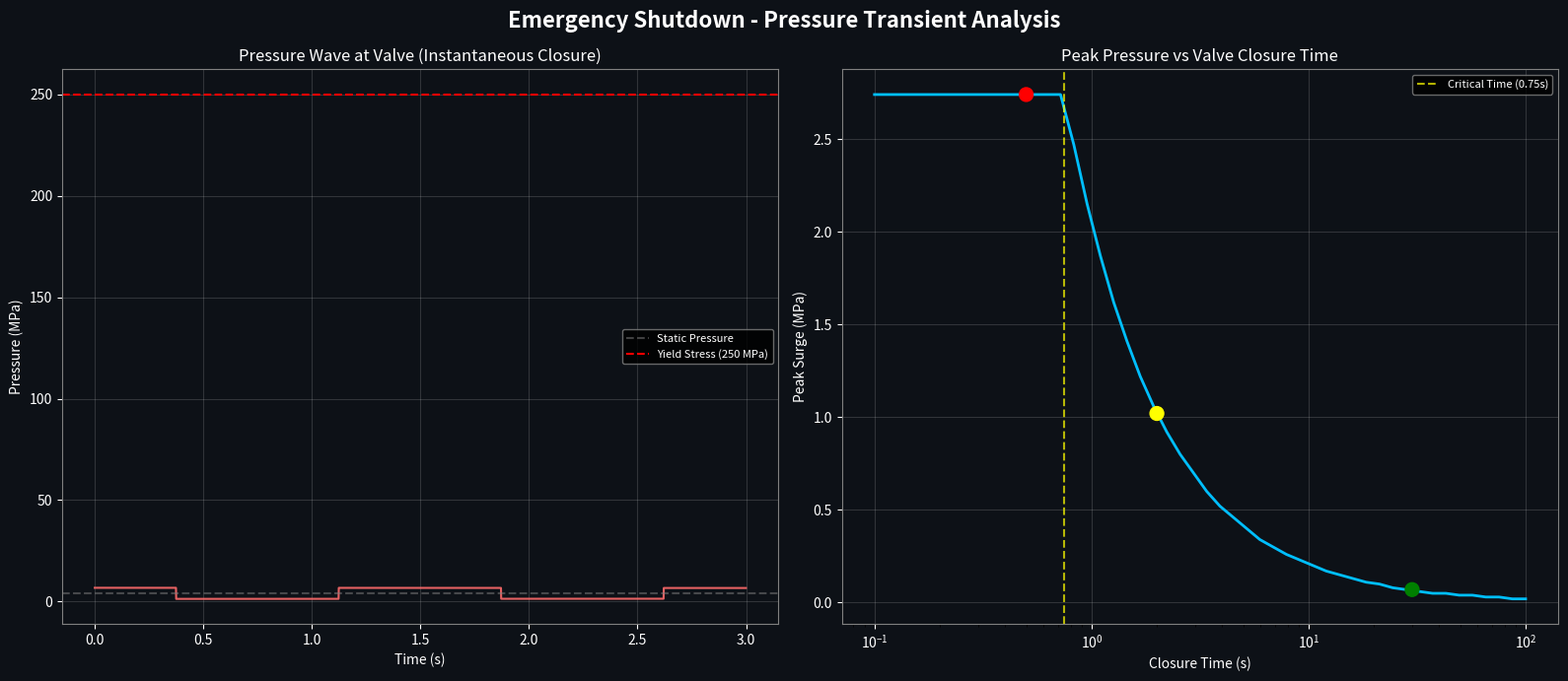

Reproduce this figure in Python.
"""
Simulation v18.0: Emergency Shutdown & Transient Analysis
==========================================================
Simulates what happens during rapid system shutdown:
thermal shock, pressure transients, and water hammer cascades.

Physics:
  - Valve closure transient (Joukowsky water hammer)
  - Thermal shock on pipe walls (Fourier heat conduction)
  - Pressure wave propagation and reflection
  - Emergency drain-down time and flooding risk

Author: Obada Dallo
"""

import numpy as np
import matplotlib
matplotlib.use('Agg')
import matplotlib.pyplot as plt
import os


# ══════════════════════════════════════════════════════════
#  SYSTEM PARAMETERS
# ══════════════════════════════════════════════════════════

class SystemConfig:
    PIPE_LENGTH = 400          # m (deep sea intake)
    PIPE_DIAMETER = 2.0        # m
    WALL_THICKNESS = 0.025     # m (steel pipe wall)
    SOUND_SPEED_WATER = 1480   # m/s
    SOUND_SPEED_STEEL = 5100   # m/s
    WATER_DENSITY = 1025       # kg/m^3
    WATER_BULK_MODULUS = 2.2e9 # Pa
    STEEL_YOUNGS = 200e9       # Pa
    PIPE_ROUGHNESS = 0.045e-3  # m
    INITIAL_VELOCITY = 2.5     # m/s (steady state)
    WATER_TEMP_HOT = 50        # deg C
    WATER_TEMP_COLD = 5        # deg C
    STEEL_THERMAL_DIFF = 1.2e-5  # m^2/s (thermal diffusivity)
    PIPE_YIELD_STRESS = 250e6  # Pa (carbon steel)
    GRAVITY = 9.81


# ══════════════════════════════════════════════════════════
#  WATER HAMMER ENGINE
# ══════════════════════════════════════════════════════════

class WaterHammerEngine:
    """Models pressure transients during valve closure."""

    @staticmethod
    def effective_wave_speed():
        """
        Wave speed in elastic pipe (Korteweg formula):
        a = sqrt(K/rho / (1 + (K*D)/(E*e)))
        """
        S = SystemConfig
        K = S.WATER_BULK_MODULUS
        rho = S.WATER_DENSITY
        D = S.PIPE_DIAMETER
        E = S.STEEL_YOUNGS
        e = S.WALL_THICKNESS

        a = np.sqrt((K / rho) / (1 + (K * D) / (E * e)))
        return a

    @staticmethod
    def joukowsky_surge(closure_time_s=0.5):
        """
        Joukowsky equation: delta_P = rho * a * delta_V
        For rapid closure (tc < 2L/a), full hammer develops.
        For slow closure, pressure is reduced proportionally.
        """
        S = SystemConfig
        a = WaterHammerEngine.effective_wave_speed()

        # Critical time (wave round trip)
        t_critical = 2 * S.PIPE_LENGTH / a

        if closure_time_s < t_critical:
            # Instantaneous closure (worst case)
            delta_P = S.WATER_DENSITY * a * S.INITIAL_VELOCITY
            scenario = "INSTANTANEOUS"
        else:
            # Slow closure (pressure reduced)
            delta_P = S.WATER_DENSITY * a * S.INITIAL_VELOCITY * (t_critical / closure_time_s)
            scenario = "GRADUAL"

        return {
            "wave_speed_m_s": round(a, 1),
            "critical_time_s": round(t_critical, 3),
            "closure_time_s": closure_time_s,
            "scenario": scenario,
            "delta_P_Pa": delta_P,
            "delta_P_MPa": round(delta_P / 1e6, 2),
            "delta_P_bar": round(delta_P / 1e5, 1),
        }

    @staticmethod
    def pressure_wave_timeline(duration_s=5.0, dt=0.001):
        """
        Simulate pressure wave propagation and reflection.
        Returns time series of pressure at the valve.
        """
        S = SystemConfig
        a = WaterHammerEngine.effective_wave_speed()
        t_round = 2 * S.PIPE_LENGTH / a  # Round-trip time

        # Joukowsky peak
        peak = S.WATER_DENSITY * a * S.INITIAL_VELOCITY

        # Damping coefficient (friction-based)
        f = 0.02  # Darcy friction factor
        damping = f * S.INITIAL_VELOCITY / (2 * S.PIPE_DIAMETER)

        t = np.arange(0, duration_s, dt)
        pressure = np.zeros_like(t)

        for i, ti in enumerate(t):
            # Number of reflections
            n_reflections = int(ti / t_round)
            phase = (ti % t_round) / t_round

            # Alternating positive/negative pressure waves
            sign = 1 if n_reflections % 2 == 0 else -1
            # Exponential damping with each reflection
            amplitude = peak * np.exp(-damping * ti)
            # Square wave approximation with smoothing
            pressure[i] = sign * amplitude * (1 if phase < 0.5 else -1)

        # Add static pressure (hydrostatic head)
        static_P = S.WATER_DENSITY * S.GRAVITY * S.PIPE_LENGTH
        pressure += static_P

        return t, pressure, static_P


# ══════════════════════════════════════════════════════════
#  THERMAL SHOCK ENGINE
# ══════════════════════════════════════════════════════════

class ThermalShockEngine:
    """Models thermal shock when hot water suddenly contacts cold pipe."""

    @staticmethod
    def thermal_stress(delta_T, alpha=12e-6, E=200e9, nu=0.3):
        """
        Thermal stress in constrained pipe wall:
        sigma = alpha * E * delta_T / (1 - nu)
        """
        stress = alpha * E * delta_T / (1 - nu)
        return stress

    @staticmethod
    def shutdown_scenarios():
        """
        Three shutdown scenarios:
        1. Normal: Gradual cooldown over 30 min
        2. Emergency: Rapid valve closure in 2s
        3. Catastrophic: Instantaneous failure
        """
        S = SystemConfig
        delta_T = S.WATER_TEMP_HOT - S.WATER_TEMP_COLD  # 45 deg C

        scenarios = []

        # Normal shutdown (gradual)
        normal_dT = delta_T * 0.1  # Only 10% thermal shock
        normal_stress = ThermalShockEngine.thermal_stress(normal_dT)
        scenarios.append({
            "name": "Normal Shutdown (30 min cooldown)",
            "delta_T": normal_dT,
            "thermal_stress_MPa": round(normal_stress / 1e6, 1),
            "closure_time": 1800,
            "risk_level": "LOW",
        })

        # Emergency shutdown (2s valve closure)
        emergency_dT = delta_T * 0.6
        emergency_stress = ThermalShockEngine.thermal_stress(emergency_dT)
        scenarios.append({
            "name": "Emergency Shutdown (2s valve close)",
            "delta_T": emergency_dT,
            "thermal_stress_MPa": round(emergency_stress / 1e6, 1),
            "closure_time": 2,
            "risk_level": "MEDIUM",
        })

        # Catastrophic (instant)
        catastrophic_stress = ThermalShockEngine.thermal_stress(delta_T)
        scenarios.append({
            "name": "Catastrophic Failure (instant)",
            "delta_T": delta_T,
            "thermal_stress_MPa": round(catastrophic_stress / 1e6, 1),
            "closure_time": 0.1,
            "risk_level": "CRITICAL",
        })

        # Add water hammer for each
        for s in scenarios:
            wh = WaterHammerEngine.joukowsky_surge(s['closure_time'])
            s['water_hammer_MPa'] = wh['delta_P_MPa']
            combined = s['thermal_stress_MPa'] + s['water_hammer_MPa']
            s['combined_stress_MPa'] = round(combined, 1)
            s['safety_factor'] = round(S.PIPE_YIELD_STRESS / 1e6 / combined, 2)

        return scenarios

    @staticmethod
    def drain_down_time():
        """Time to drain the full pipe system under gravity."""
        S = SystemConfig
        A = np.pi * (S.PIPE_DIAMETER / 2)**2
        volume = A * S.PIPE_LENGTH  # m^3
        # Torricelli's theorem for drain rate
        v_drain = np.sqrt(2 * S.GRAVITY * S.PIPE_LENGTH * 0.5)
        drain_rate = A * v_drain * 0.6  # 0.6 discharge coefficient
        t_drain = volume / drain_rate
        return round(t_drain, 1), round(volume, 1)


# ══════════════════════════════════════════════════════════
#  VISUALIZATION
# ══════════════════════════════════════════════════════════

class TransientVisualizer:
    DARK_BG = '#0D1117'

    @classmethod
    def plot_transients(cls, output_dir="assets"):
        fig, axes = plt.subplots(1, 2, figsize=(16, 7))
        fig.patch.set_facecolor(cls.DARK_BG)
        fig.suptitle("Emergency Shutdown - Pressure Transient Analysis",
                     color='white', fontsize=16, fontweight='bold')

        for ax in axes:
            ax.set_facecolor(cls.DARK_BG)
            ax.tick_params(colors='white')
            ax.xaxis.label.set_color('white')
            ax.yaxis.label.set_color('white')
            ax.title.set_color('white')
            for spine in ax.spines.values():
                spine.set_color('gray')
            ax.grid(True, alpha=0.15, color='white')

        # 1. Water hammer pressure wave
        t, pressure, static_P = WaterHammerEngine.pressure_wave_timeline(duration_s=3.0)
        ax1 = axes[0]
        ax1.plot(t, pressure / 1e6, color='#FF6B6B', linewidth=1.5, alpha=0.9)
        ax1.axhline(y=static_P / 1e6, color='gray', linestyle='--', alpha=0.5,
                    label='Static Pressure')
        ax1.axhline(y=SystemConfig.PIPE_YIELD_STRESS / 1e6, color='red',
                    linestyle='--', label='Yield Stress (250 MPa)')
        ax1.set_title("Pressure Wave at Valve (Instantaneous Closure)")
        ax1.set_xlabel("Time (s)")
        ax1.set_ylabel("Pressure (MPa)")
        ax1.legend(fontsize=8, facecolor='black', edgecolor='gray', labelcolor='white')

        # 2. Closure time vs peak pressure
        ax2 = axes[1]
        closure_times = np.logspace(-1, 2, 50)  # 0.1s to 100s
        peak_pressures = []
        for tc in closure_times:
            wh = WaterHammerEngine.joukowsky_surge(tc)
            peak_pressures.append(wh['delta_P_MPa'])

        ax2.semilogx(closure_times, peak_pressures, color='#00BFFF', linewidth=2)
        a = WaterHammerEngine.effective_wave_speed()
        t_crit = 2 * SystemConfig.PIPE_LENGTH / a
        ax2.axvline(x=t_crit, color='yellow', linestyle='--', alpha=0.7,
                    label=f'Critical Time ({t_crit:.2f}s)')
        ax2.scatter([0.5, 2.0, 30.0], [
            WaterHammerEngine.joukowsky_surge(0.5)['delta_P_MPa'],
            WaterHammerEngine.joukowsky_surge(2.0)['delta_P_MPa'],
            WaterHammerEngine.joukowsky_surge(30.0)['delta_P_MPa'],
        ], color=['red', 'yellow', 'green'], s=100, zorder=5)
        ax2.set_title("Peak Pressure vs Valve Closure Time")
        ax2.set_xlabel("Closure Time (s)")
        ax2.set_ylabel("Peak Surge (MPa)")
        ax2.legend(fontsize=8, facecolor='black', edgecolor='gray', labelcolor='white')

        plt.tight_layout()
        os.makedirs(output_dir, exist_ok=True)
        plt.savefig(f"{output_dir}/v18_transient.png", dpi=200,
                    facecolor=fig.get_facecolor())
        plt.close()


# ══════════════════════════════════════════════════════════
#  MAIN
# ══════════════════════════════════════════════════════════

if __name__ == "__main__":
    print("=" * 65)
    print("  SIMULATION v18.0: EMERGENCY SHUTDOWN & TRANSIENT ANALYSIS")
    print("=" * 65)

    # Wave speed
    a = WaterHammerEngine.effective_wave_speed()
    print(f"\n  Effective Wave Speed: {a:.1f} m/s")
    print(f"  Critical Time (2L/a): {2 * SystemConfig.PIPE_LENGTH / a:.3f} s")

    # Shutdown scenarios
    print("\n  Shutdown Scenarios:")
    print(f"  {'Scenario':<38} {'Thermal':>10} {'Hammer':>10} {'Combined':>10} {'SF':>8}")
    print("  " + "-" * 76)

    scenarios = ThermalShockEngine.shutdown_scenarios()
    for s in scenarios:
        icon = "OK" if s['safety_factor'] > 1.5 else "!!" if s['safety_factor'] > 1.0 else "XX"
        print(f"  [{icon}] {s['name']:<34} {s['thermal_stress_MPa']:>8.1f} MPa "
              f"{s['water_hammer_MPa']:>7.1f} MPa {s['combined_stress_MPa']:>8.1f} MPa "
              f"{s['safety_factor']:>6.2f}")

    # Drain-down
    t_drain, volume = ThermalShockEngine.drain_down_time()
    print(f"\n  System Volume:     {volume:,.1f} m^3 ({volume * 1000:.0f} liters)")
    print(f"  Drain-Down Time:   {t_drain:.1f} seconds ({t_drain/60:.1f} min)")

    # Visualization
    print("\n  Generating Transient Charts...")
    TransientVisualizer.plot_transients(output_dir="assets")
    print("  Saved: assets/v18_transient.png")

    # Safety protocol
    print("\n" + "=" * 65)
    print("  EMERGENCY PROTOCOL RECOMMENDATIONS")
    print("=" * 65)
    print("  1. Minimum valve closure time: 10 seconds (pneumatic actuator)")
    print("  2. Install pressure relief valves at pipe junctions")
    print("  3. Surge tank capacity: minimum 50 m^3")
    print("  4. Thermal gradient monitoring: max 5 C/min cooldown rate")
    print("  5. Emergency drain valves: gravity-fed, fail-open design")
    print("=" * 65)
